Photos from the image-classification dataset "data" in the GitHub repository ydtrxh/ENSAM-Smart-Navigation. Its 15 classes are: student administration office, amphithéâtre, GMS practical work workshop, bibliothèque, forum center, centre de langue, centre de recherche, département matériaux et des procédés, AEEE department, civil engineering department, département mathématiques informatique, département forge et fonderie, département énergétique, salle de conférence, TP fabrication mécanique.

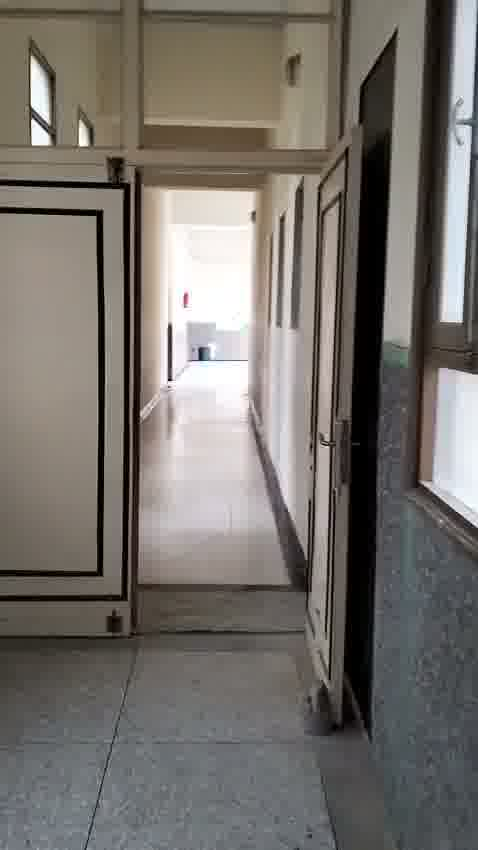
Label: bibliothèque

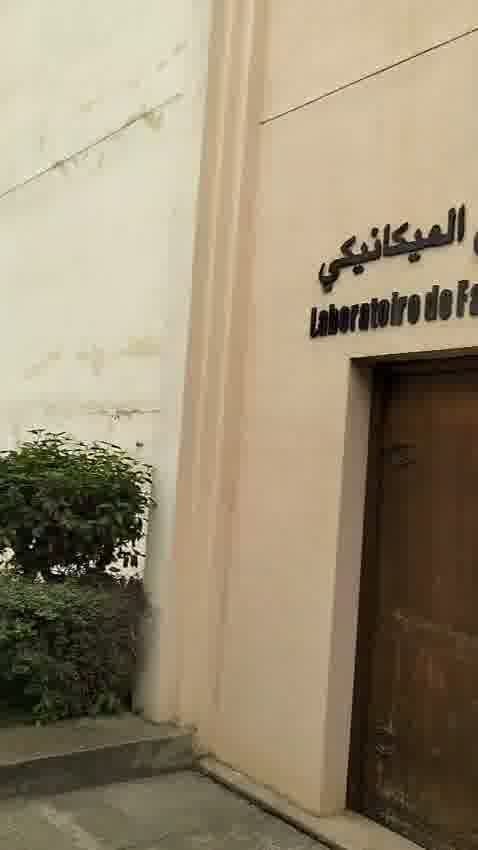
Label: TP fabrication mécanique

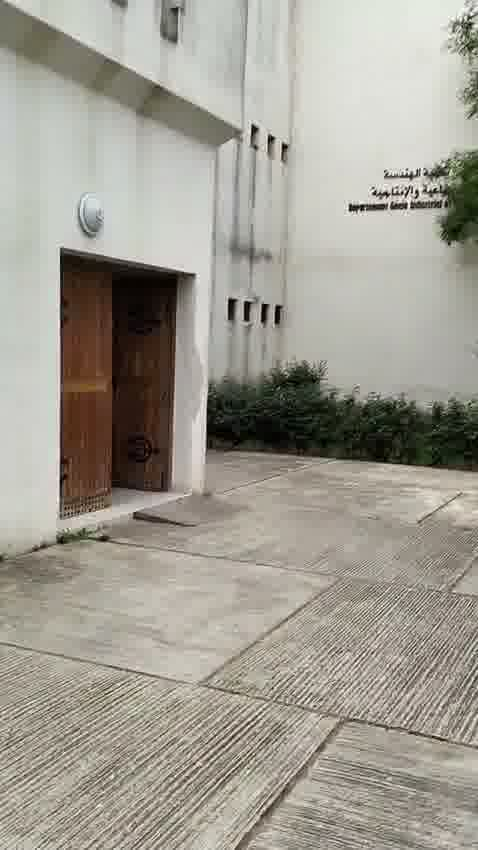
Label: département mathématiques informatique

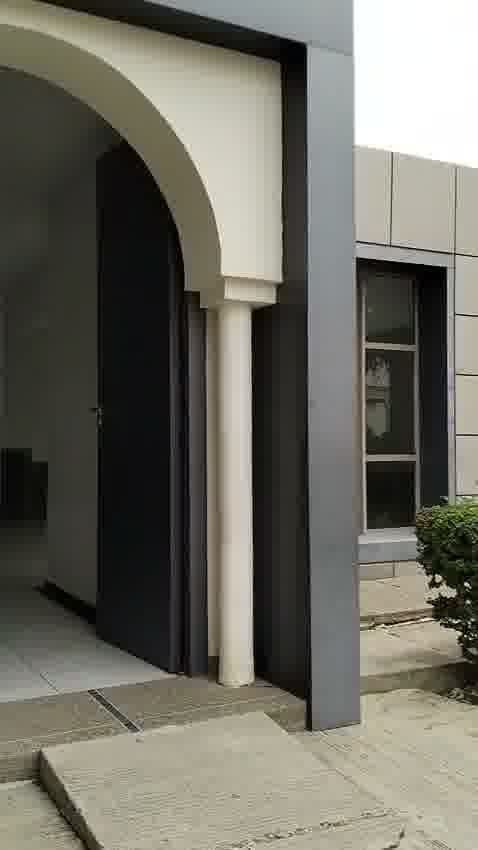
Label: amphithéâtre

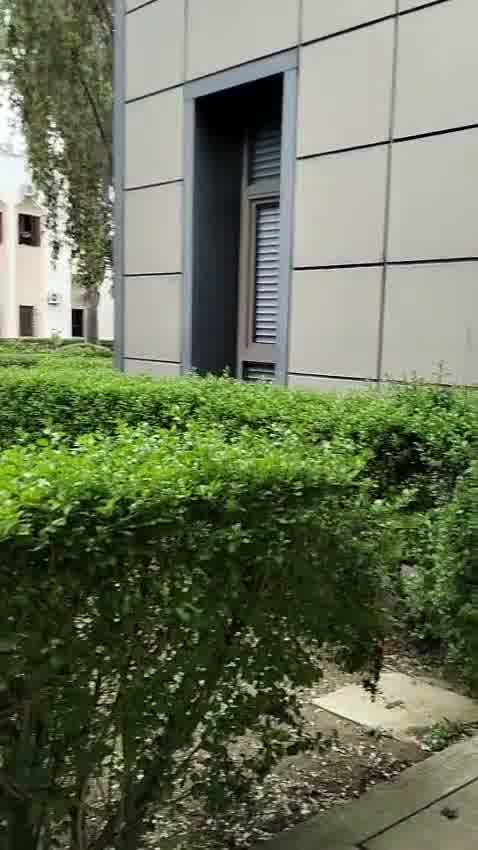
Label: forum center

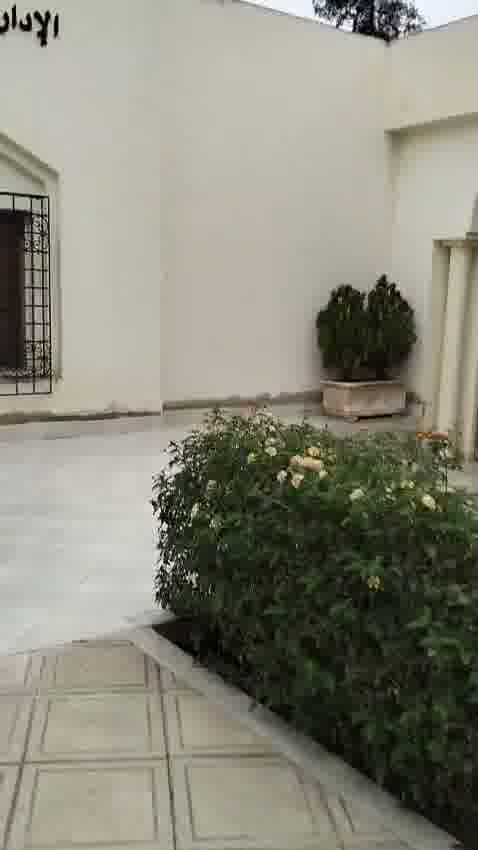
Label: student administration office
